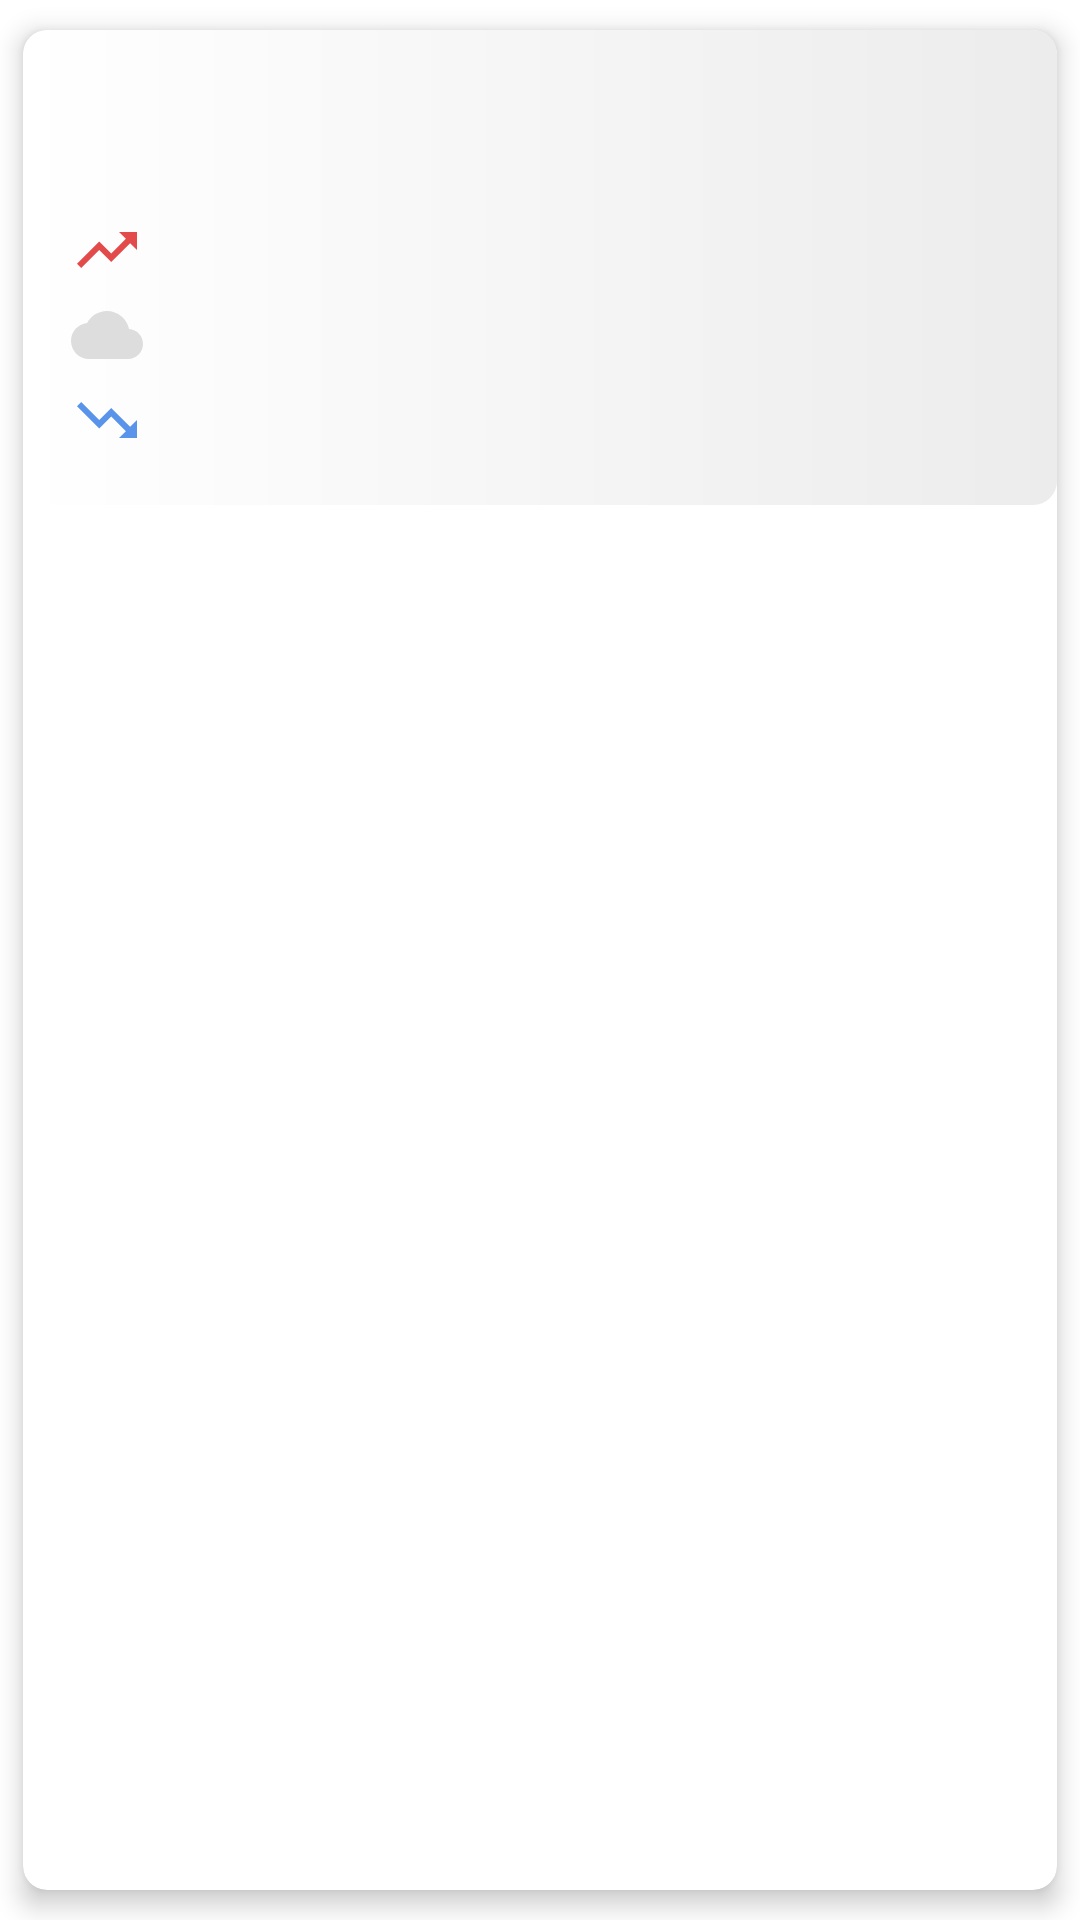

This screen was rendered from an Android layout file. Write that file and the resources it references.
<!-- AndroidManifest.xml: application theme Theme.WeatherApp -->
<!-- res/layout/forecast_weather_item.xml -->
<com.google.android.material.card.MaterialCardView xmlns:android="http://schemas.android.com/apk/res/android"
    xmlns:app="http://schemas.android.com/apk/res-auto"
    android:layout_width="match_parent"
    android:layout_height="wrap_content"
    android:layout_marginHorizontal="5dp"
    app:cardBackgroundColor="#FFFFFF"
    app:cardCornerRadius="8dp"
    app:cardElevation="5dp"
    app:cardUseCompatPadding="true">

    <LinearLayout
        android:layout_width="match_parent"
        android:layout_height="wrap_content"
        android:background="@drawable/card_background"
        android:orientation="vertical"
        android:padding="16dp">

        <LinearLayout
            android:layout_width="wrap_content"
            android:layout_height="wrap_content"
            android:orientation="horizontal">

            <TextView
                android:id="@+id/dayTextView"
                android:layout_width="wrap_content"
                android:layout_height="wrap_content"
                android:layout_marginEnd="8dp"
                android:textAppearance="@style/TextAppearance.AppCompat.Large"
                android:textColor="#000000"
                android:textStyle="bold" />

            <TextView
                android:id="@+id/dateTextView"
                android:layout_width="wrap_content"
                android:layout_height="wrap_content"
                android:textAppearance="@style/TextAppearance.AppCompat.Small"
                android:textColor="#7e7e7e" />

        </LinearLayout>

        <RelativeLayout
            android:layout_width="match_parent"
            android:layout_height="wrap_content">

            <LinearLayout
                android:layout_width="wrap_content"
                android:layout_height="wrap_content"
                android:layout_alignParentStart="true"
                android:layout_marginTop="16dp"
                android:orientation="vertical">

                <TextView
                    android:id="@+id/tempHighTextView"
                    android:layout_width="wrap_content"
                    android:layout_height="wrap_content"
                    android:drawablePadding="8dp"
                    android:textAppearance="@style/TextAppearance.AppCompat.Medium"
                    android:textColor="#000000"
                    app:drawableLeftCompat="@drawable/ic_baseline_trending_up_24" />


                <TextView
                    android:id="@+id/precipitationTextView"
                    android:layout_width="wrap_content"
                    android:layout_height="wrap_content"
                    android:layout_marginTop="4dp"
                    android:drawablePadding="8dp"
                    android:textAppearance="@style/TextAppearance.AppCompat.Medium"
                    android:textColor="#000000"
                    app:drawableLeftCompat="@drawable/ic_baseline_cloud_24" />

                <TextView
                    android:id="@+id/tempLowTextView"
                    android:layout_width="wrap_content"
                    android:layout_height="wrap_content"
                    android:layout_marginTop="4dp"
                    android:drawablePadding="8dp"
                    android:textAppearance="@style/TextAppearance.AppCompat.Medium"
                    android:textColor="#000000"
                    app:drawableLeftCompat="@drawable/ic_baseline_trending_down_24" />

            </LinearLayout>

            <ImageView
                android:id="@+id/weatherIcon"
                android:layout_width="64dp"
                android:layout_height="64dp"
                android:layout_alignParentEnd="true"
                android:layout_centerVertical="true" />

        </RelativeLayout>

    </LinearLayout>

</com.google.android.material.card.MaterialCardView>
<!-- resources referenced by this layout -->
<resources>
  <!-- drawable card_background (drawable) -->
  <shape xmlns:android="http://schemas.android.com/apk/res/android">
      <gradient
          android:angle="180"
          android:endColor="#FFFFFF"
          android:startColor="#ECECEC" />
      <corners android:radius="8dp" />
  </shape>
  <!-- drawable ic_baseline_cloud_24 (drawable) -->
  <vector xmlns:android="http://schemas.android.com/apk/res/android"
      android:width="24dp"
      android:height="24dp"
      android:tint="#DDDDDD"
      android:viewportWidth="24"
      android:viewportHeight="24">
      <path
          android:fillColor="@android:color/white"
          android:pathData="M19.35,10.04C18.67,6.59 15.64,4 12,4 9.11,4 6.6,5.64 5.35,8.04 2.34,8.36 0,10.91 0,14c0,3.31 2.69,6 6,6h13c2.76,0 5,-2.24 5,-5 0,-2.64 -2.05,-4.78 -4.65,-4.96z" />
  </vector>
  <!-- drawable ic_baseline_trending_down_24 (drawable) -->
  <vector xmlns:android="http://schemas.android.com/apk/res/android"
      android:width="24dp"
      android:height="24dp"
      android:autoMirrored="true"
      android:tint="#5A94EA"
      android:viewportWidth="24"
      android:viewportHeight="24">
      <path
          android:fillColor="@android:color/white"
          android:pathData="M16,18l2.29,-2.29 -4.88,-4.88 -4,4L2,7.41 3.41,6l6,6 4,-4 6.3,6.29L22,12v6z" />
  </vector>
  <!-- drawable ic_baseline_trending_up_24 (drawable) -->
  <vector xmlns:android="http://schemas.android.com/apk/res/android"
      android:width="24dp"
      android:height="24dp"
      android:autoMirrored="true"
      android:tint="#E34B4B"
      android:viewportWidth="24"
      android:viewportHeight="24">
      <path
          android:fillColor="@android:color/white"
          android:pathData="M16,6l2.29,2.29 -4.88,4.88 -4,-4L2,16.59 3.41,18l6,-6 4,4 6.3,-6.29L22,12V6z" />
  </vector>
  <style name="Theme.WeatherApp" parent="Theme.MaterialComponents.Light">
          
          <item name="colorPrimary">#03A9F4</item>
          <item name="colorPrimaryVariant">#0288D1</item>
          <item name="colorOnPrimary">#FFFFFF</item>
          
          <item name="colorSecondary">#009688</item>
          <item name="colorSecondaryVariant">#00796B</item>
          <item name="colorOnSecondary">#FFFFFF</item>
          
          <item name="android:statusBarColor">#03A9F4</item>
          
          <item name="windowActionBar">true</item>
          <item name="windowNoTitle">false</item>
          
          <item name="android:textColorPrimary">@android:color/white</item>
      </style>
</resources>
